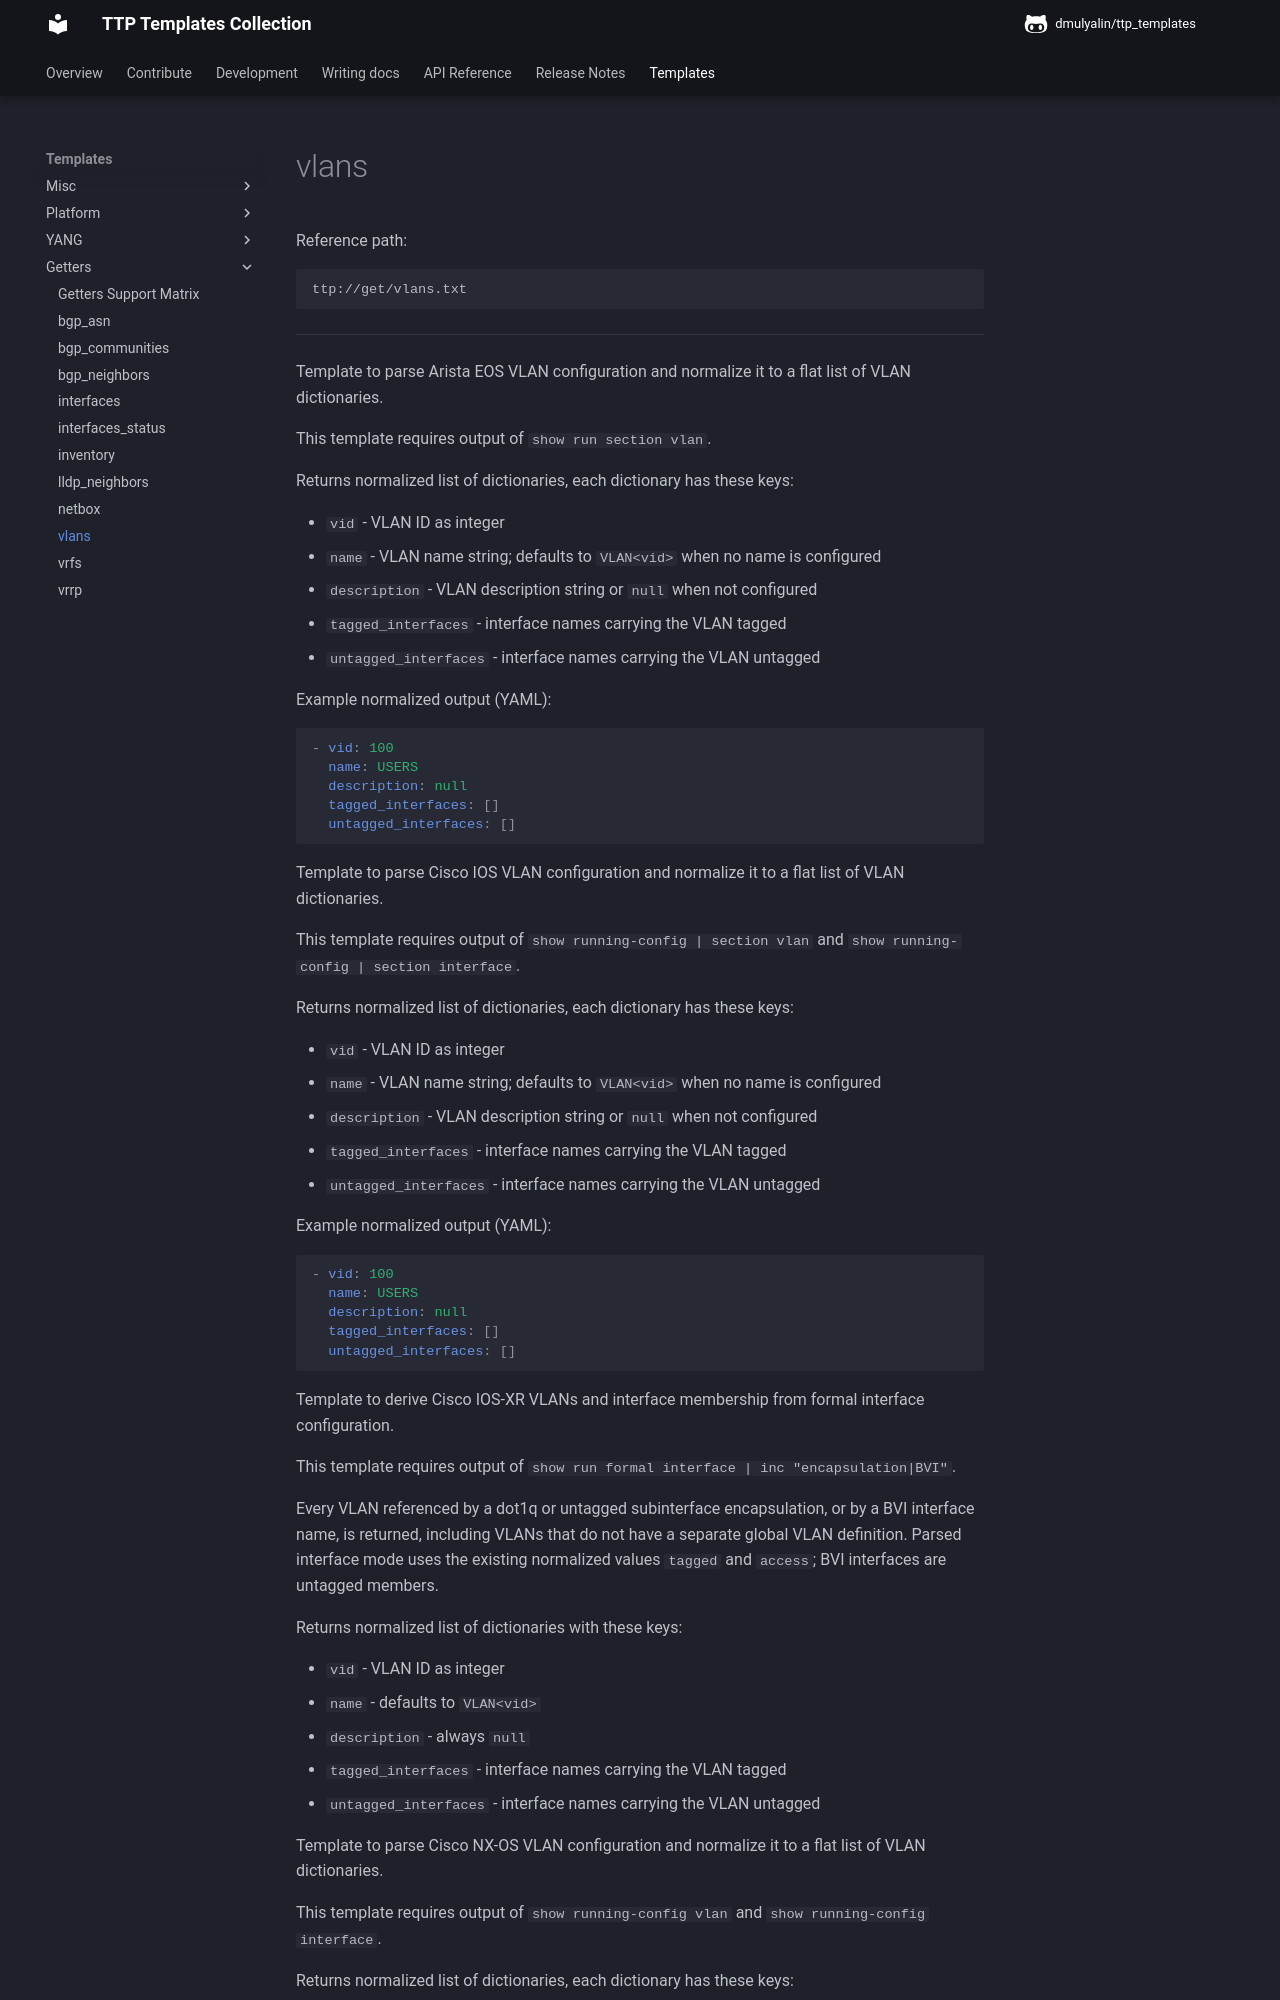

repository: dmulyalin/ttp_templates · page: ttp_templates/get.vlans/index.html · generator: mkdocs

Reference path:
```
ttp://get/vlans.txt
```

---



Template to parse Arista EOS VLAN configuration and normalize it to a flat
list of VLAN dictionaries.

This template requires output of `show run section vlan`.

Returns normalized list of dictionaries, each dictionary has these keys:

- `vid` - VLAN ID as integer
- `name` - VLAN name string; defaults to `VLAN<vid>` when no name is configured
- `description` - VLAN description string or `null` when not configured
- `tagged_interfaces` - interface names carrying the VLAN tagged
- `untagged_interfaces` - interface names carrying the VLAN untagged

Example normalized output (YAML):

```yaml
- vid: 100
  name: USERS
  description: null
  tagged_interfaces: []
  untagged_interfaces: []
```




Template to parse Cisco IOS VLAN configuration and normalize it to a flat
list of VLAN dictionaries.

This template requires output of `show running-config | section vlan` and
`show running-config | section interface`.

Returns normalized list of dictionaries, each dictionary has these keys:

- `vid` - VLAN ID as integer
- `name` - VLAN name string; defaults to `VLAN<vid>` when no name is configured
- `description` - VLAN description string or `null` when not configured
- `tagged_interfaces` - interface names carrying the VLAN tagged
- `untagged_interfaces` - interface names carrying the VLAN untagged

Example normalized output (YAML):

```yaml
- vid: 100
  name: USERS
  description: null
  tagged_interfaces: []
  untagged_interfaces: []
```




Template to derive Cisco IOS-XR VLANs and interface membership from formal
interface configuration.

This template requires output of
`show run formal interface | inc "encapsulation|BVI"`.

Every VLAN referenced by a dot1q or untagged subinterface encapsulation, or by
a BVI interface name, is returned, including VLANs that do not have a separate
global VLAN definition. Parsed interface mode uses the existing normalized
values `tagged` and `access`; BVI interfaces are untagged members.

Returns normalized list of dictionaries with these keys:

- `vid` - VLAN ID as integer
- `name` - defaults to `VLAN<vid>`
- `description` - always `null`
- `tagged_interfaces` - interface names carrying the VLAN tagged
- `untagged_interfaces` - interface names carrying the VLAN untagged




Template to parse Cisco NX-OS VLAN configuration and normalize it to a flat
list of VLAN dictionaries.

This template requires output of `show running-config vlan` and
`show running-config interface`.

Returns normalized list of dictionaries, each dictionary has these keys:

- `vid` - VLAN ID as integer
- `name` - VLAN name string; defaults to `VLAN<vid>` when no name is configured
- `description` - VLAN description string or `null` when not configured
- `tagged_interfaces` - interface names carrying the VLAN tagged
- `untagged_interfaces` - interface names carrying the VLAN untagged

Duplicate VLAN IDs produced by overlapping list/range declarations and VLAN
definition blocks are collapsed into one record. A record with an explicitly
configured name takes precedence over an unnamed record; otherwise the later
record takes precedence.

Example normalized output (YAML):

```yaml
- vid: 100
  name: USERS
  description: null
  tagged_interfaces: []
  untagged_interfaces: []
```




Template to parse Juniper Junos VLAN configuration and normalize it to a flat
list of VLAN dictionaries.
